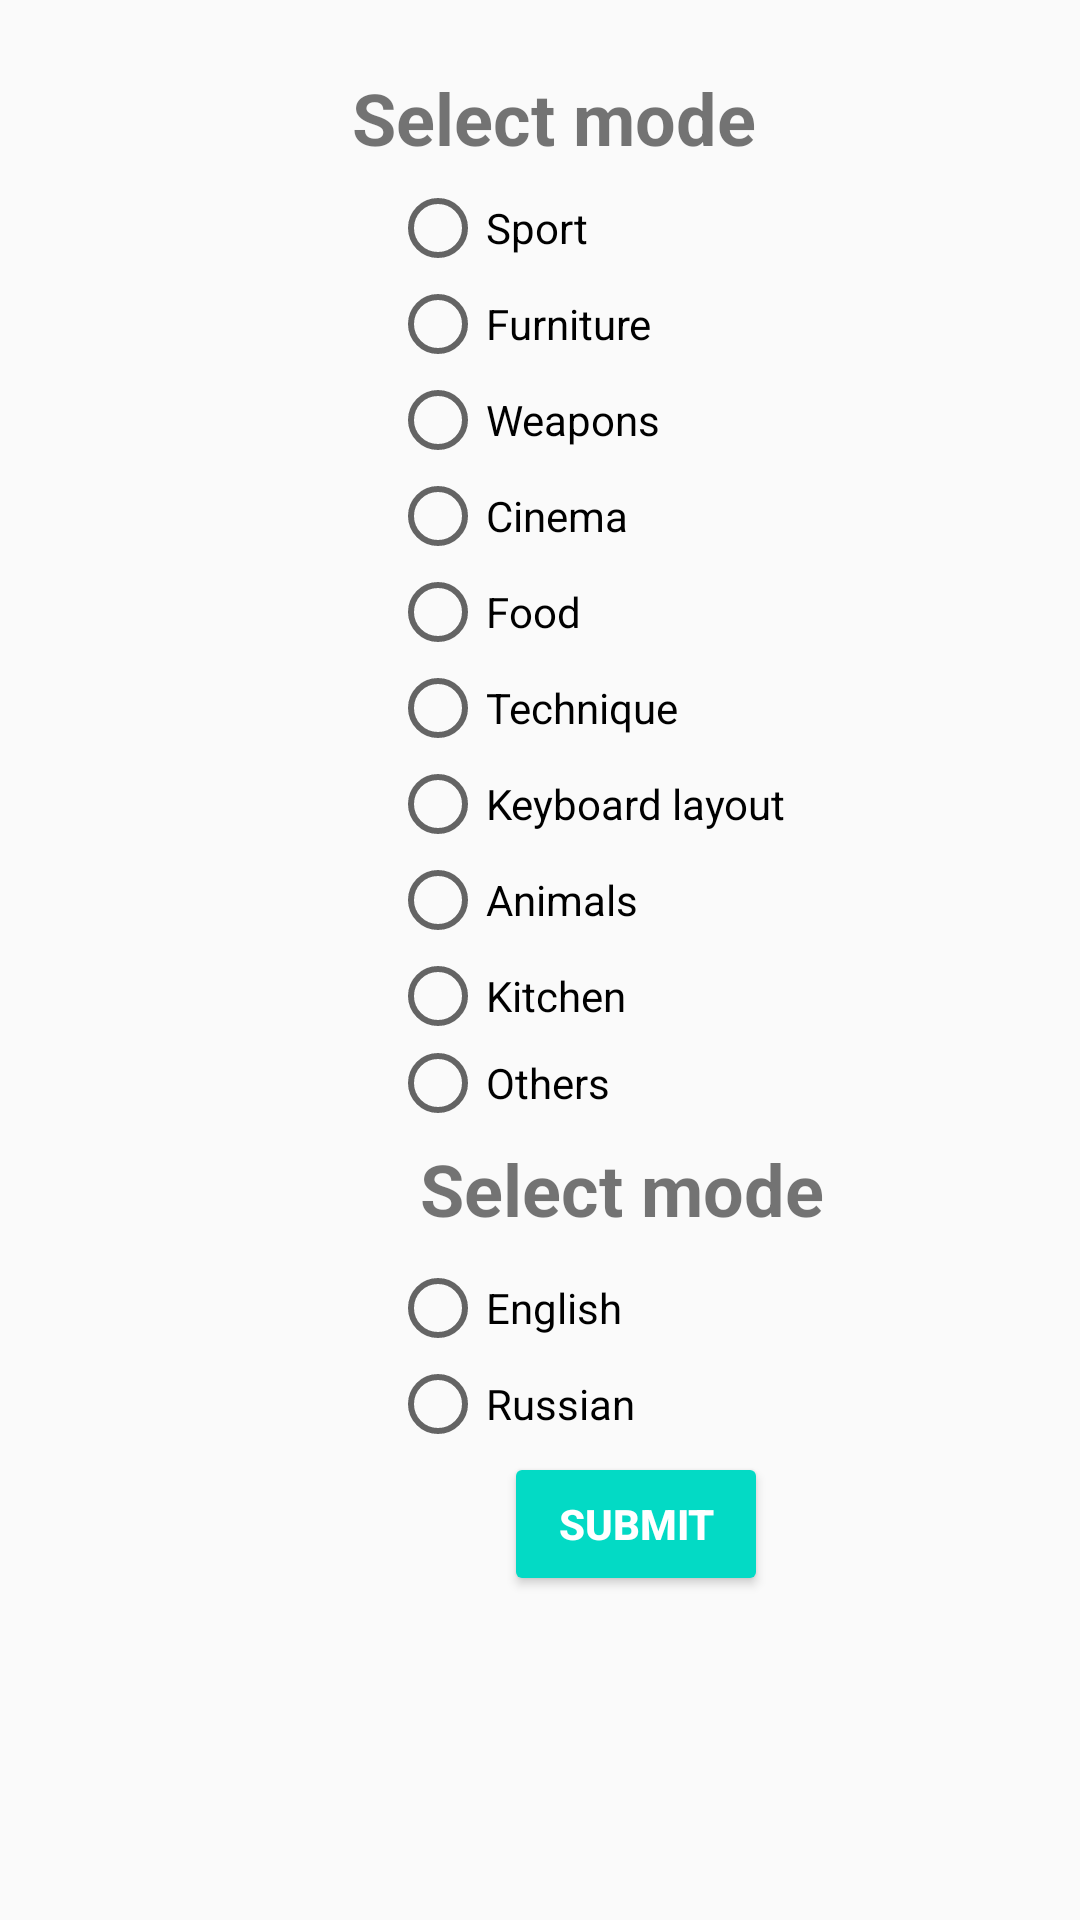

Reconstruct the res/layout file that produces this screen, plus the resources it refers to.
<!-- AndroidManifest.xml: application theme AppTheme -->
<!-- res/layout/fragment_selection.xml -->
<?xml version="1.0" encoding="utf-8"?>
<layout xmlns:android="http://schemas.android.com/apk/res/android"
    xmlns:app="http://schemas.android.com/apk/res-auto"
    xmlns:tools="http://schemas.android.com/tools"
    tools:context=".english_learning.selection.SelectionFragment">

    
    <ScrollView
        android:layout_width="match_parent"
        android:layout_height="match_parent"
        android:fillViewport="true">

        <androidx.constraintlayout.widget.ConstraintLayout
            android:id="@+id/framelayout"
            android:layout_width="match_parent"
            android:layout_height="match_parent">

            <TextView
                android:id="@+id/textView2"
                android:layout_width="wrap_content"
                android:layout_height="wrap_content"
                android:text="@string/select_mode"
                android:textSize="24sp"
                android:textStyle="bold"
                app:layout_constraintBottom_toBottomOf="parent"
                app:layout_constraintEnd_toEndOf="parent"
                app:layout_constraintHorizontal_bias="0.52"
                app:layout_constraintStart_toStartOf="parent"
                app:layout_constraintTop_toTopOf="parent"
                app:layout_constraintVertical_bias="0.038" />

            <RadioGroup
                android:id="@+id/modeRadioGroup"
                android:layout_width="195dp"
                android:layout_height="65dp"
                android:layout_marginStart="130dp"
                android:layout_marginTop="420dp"
                app:layout_constraintStart_toStartOf="parent"
                app:layout_constraintTop_toTopOf="parent">

                <RadioButton
                    android:id="@+id/radioButton_mode1"
                    android:layout_width="match_parent"
                    android:layout_height="wrap_content"
                    android:text="@string/english_russian" />

                <RadioButton
                    android:id="@+id/radioButton_mode2"
                    android:layout_width="match_parent"
                    android:layout_height="wrap_content"
                    android:text="@string/russian_english" />
            </RadioGroup>

            <TextView
                android:id="@+id/textView"
                android:layout_width="wrap_content"
                android:layout_height="wrap_content"
                android:layout_marginStart="140dp"
                android:layout_marginTop="380dp"
                android:text="@string/select_mode"
                android:textSize="24sp"
                android:textStyle="bold"
                app:layout_constraintStart_toStartOf="parent"
                app:layout_constraintTop_toTopOf="parent" />

            <RadioGroup
                android:id="@+id/themeRadioGroup"
                android:layout_width="193dp"
                android:layout_height="314dp"
                android:layout_marginStart="130dp"
                android:layout_marginTop="60dp"
                app:layout_constraintStart_toStartOf="parent"
                app:layout_constraintTop_toTopOf="parent">

                <RadioButton
                    android:id="@+id/radioButton_theme1"
                    android:layout_width="match_parent"
                    android:layout_height="wrap_content"
                    android:text="@string/theme1" />

                <RadioButton
                    android:id="@+id/radioButton_theme2"
                    android:layout_width="match_parent"
                    android:layout_height="wrap_content"
                    android:text="@string/theme2" />

                <RadioButton
                    android:id="@+id/radioButton_theme3"
                    android:layout_width="match_parent"
                    android:layout_height="wrap_content"
                    android:text="@string/theme3" />

                <RadioButton
                    android:id="@+id/radioButton_theme4"
                    android:layout_width="match_parent"
                    android:layout_height="wrap_content"
                    android:text="@string/theme4" />

                <RadioButton
                    android:id="@+id/radioButton_theme5"
                    android:layout_width="match_parent"
                    android:layout_height="wrap_content"
                    android:text="@string/theme5" />

                <RadioButton
                    android:id="@+id/radioButton_theme6"
                    android:layout_width="match_parent"
                    android:layout_height="wrap_content"
                    android:text="@string/theme6" />

                <RadioButton
                    android:id="@+id/radioButton_theme7"
                    android:layout_width="match_parent"
                    android:layout_height="wrap_content"
                    android:text="@string/theme7" />

                <RadioButton
                    android:id="@+id/radioButton_theme8"
                    android:layout_width="match_parent"
                    android:layout_height="wrap_content"
                    android:text="@string/theme8" />

                <RadioButton
                    android:id="@+id/radioButton_theme9"
                    android:layout_width="match_parent"
                    android:layout_height="wrap_content"
                    android:text="@string/theme9" />

                <RadioButton
                    android:id="@+id/radioButton_theme10"
                    android:layout_width="match_parent"
                    android:layout_height="wrap_content"
                    android:text="@string/theme10" />
            </RadioGroup>

            <Button
                android:id="@+id/button"
                style="@style/Buttons"
                android:layout_width="wrap_content"
                android:layout_height="wrap_content"
                android:layout_marginStart="168dp"
                android:layout_marginTop="484dp"
                android:text="@string/submit_button"
                app:layout_constraintStart_toStartOf="parent"
                app:layout_constraintTop_toTopOf="parent" />
        </androidx.constraintlayout.widget.ConstraintLayout>
    </ScrollView>
</layout>
<!-- resources referenced by this layout -->
<resources>
  <string name="english_russian">English</string>
  <string name="russian_english">Russian</string>
  <string name="select_mode">Select mode</string>
  <string name="submit_button">Submit</string>
  <string name="theme1">Sport</string>
  <string name="theme10">Others</string>
  <string name="theme2">Furniture</string>
  <string name="theme3">Weapons</string>
  <string name="theme4">Cinema</string>
  <string name="theme5">Food</string>
  <string name="theme6">Technique</string>
  <string name="theme7">Keyboard layout</string>
  <string name="theme8">Animals</string>
  <string name="theme9">Kitchen</string>
  <style name="Buttons" parent="Widget.AppCompat.Button.Colored">
          <item name="android:textColor">@color/white_text_color</item>
          <item name="colorAccent">@color/green_color</item>
          <item name="colorControlHighlight">@color/green_color</item>
          <item name="android:textStyle">bold</item>
      </style>
  <style name="AppTheme" parent="Theme.AppCompat.Light.DarkActionBar">
          
          <item name="colorPrimary">@color/colorPrimary</item>
          <item name="colorPrimaryDark">@color/colorPrimaryDark</item>
          <item name="colorAccent">@color/colorAccent</item>
      </style>
  <!-- not gathered from this repository: default colours our renderer supplied (Android Studio template values) -->
  <color name="colorPrimary">#FF6200EE</color>
  <color name="colorPrimaryDark">#FF3700B3</color>
  <color name="colorAccent">#FF03DAC5</color>
</resources>
